The GitHub repository rajendranu4/hand-gesture-recognition contains a labelled image folder "data" with 4 categories: fist, palm, thumb up, thumb down. Examples follow, each with its label.

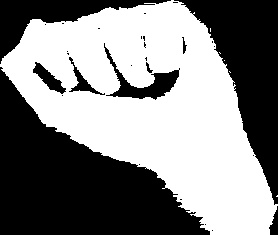
Label: fist

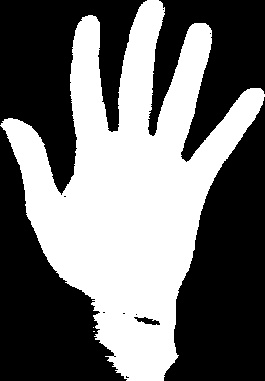
Label: palm

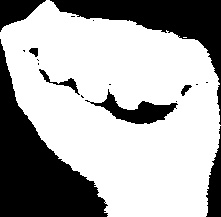
Label: fist

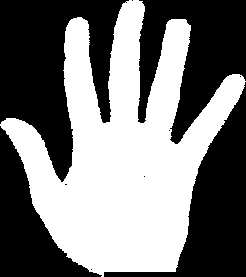
Label: palm

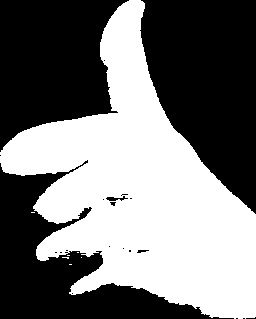
Label: thumb up

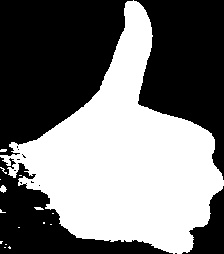
Label: thumb up
